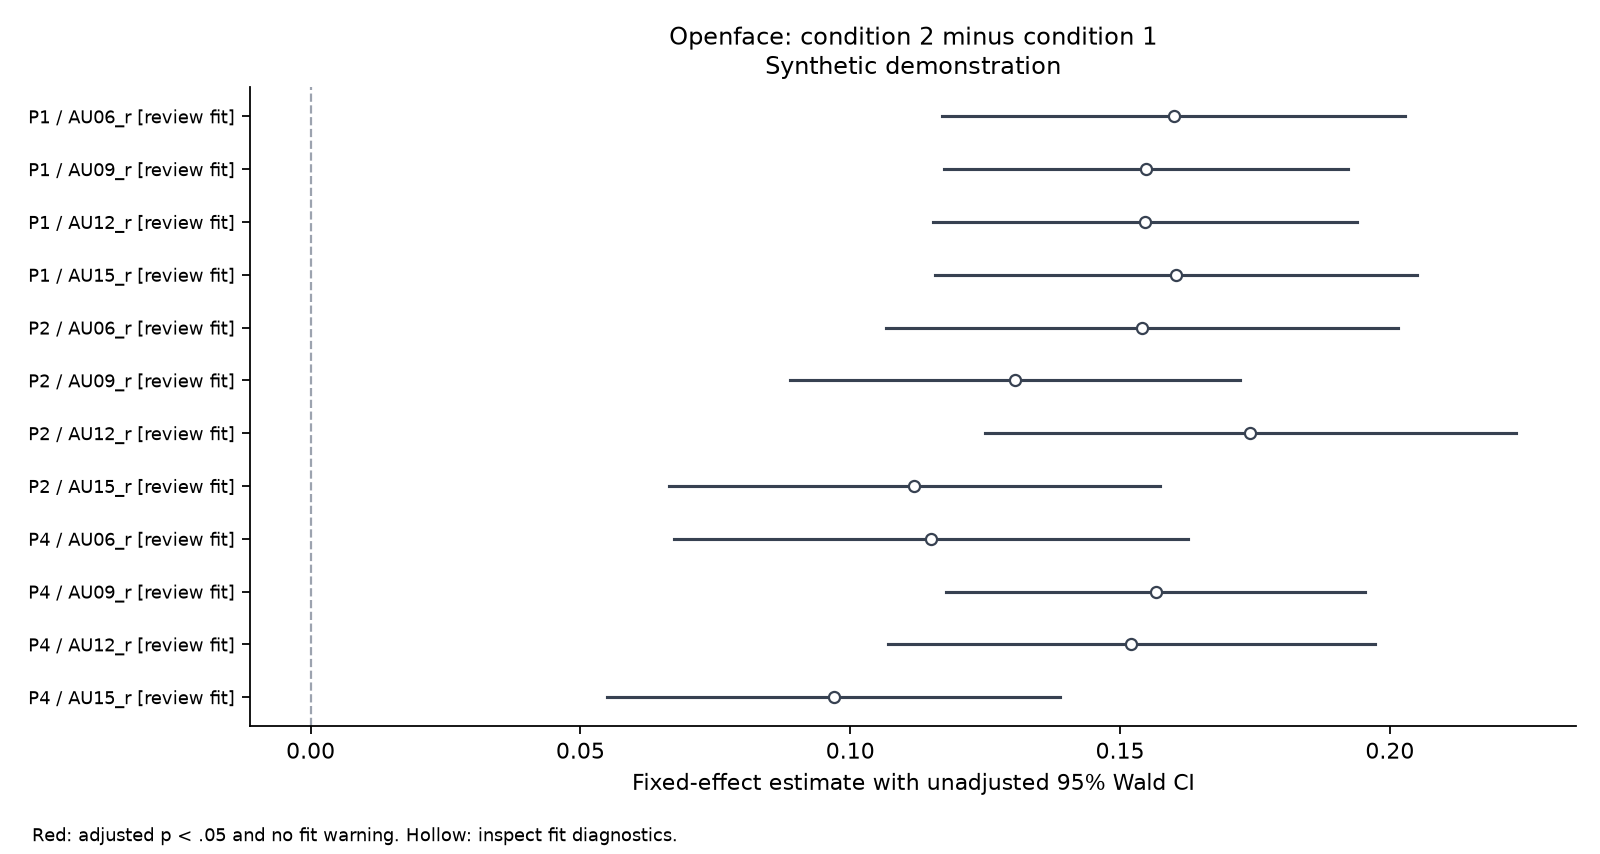

Source data for this figure (header and first rows):
modality, Original_Phase, ECSCW_Phase, DV, metric, N_participants, N_obs, formula, re_structure_used, Var_u1, converged, note, diagnostics, Effect, beta, SE, z, p, CI95_low, CI95_high, p_adjusted, correction, family_columns, n_tests_finite
openface, 1, 1, AU06_r, ALL, 48, 96, DV_value ~ Condition01 + Age + Gender_F …, 1+Condition01, 0.0006742, True, , [{"structure": "1+Condition01", "warning…, condition, 0.16, 0.02188, 7.311, 2.6431753025024183e-13, 0.1171, 0.2029, 5.286350605004837e-13, holm, Original_Phase,metric, 4
openface, 1, 1, AU09_r, ALL, 48, 96, DV_value ~ Condition01 + Age + Gender_F …, 1+Condition01, 0.001358, True, , [{"structure": "1+Condition01", "warning…, condition, 0.1548, 0.01907, 8.118, 4.747564232806142e-16, 0.1174, 0.1922, 1.8990256931224566e-15, holm, Original_Phase,metric, 4
openface, 1, 1, AU12_r, ALL, 48, 96, DV_value ~ Condition01 + Age + Gender_F …, 1+Condition01, 0.004751, True, , [{"structure": "1+Condition01", "warning…, condition, 0.1547, 0.02004, 7.717, 1.1884118510156509e-14, 0.1154, 0.194, 3.5652355530469525e-14, holm, Original_Phase,metric, 4
openface, 1, 1, AU15_r, ALL, 48, 96, DV_value ~ Condition01 + Age + Gender_F …, 1+Condition01, 0.001234, True, , [{"structure": "1+Condition01", "warning…, condition, 0.1603, 0.02282, 7.028, 2.098242523312876e-12, 0.1156, 0.2051, 2.098242523312876e-12, holm, Original_Phase,metric, 4
openface, 2, 2, AU06_r, IN, 48, 96, DV_value ~ Condition01 + Age + Gender_F …, 1+Condition01, 0.001426, True, , [{"structure": "1+Condition01", "warning…, condition, 0.1541, 0.02421, 6.366, 1.9416901022126355e-10, 0.1067, 0.2016, 5.825070306637906e-10, holm, Original_Phase,metric, 4
openface, 2, 2, AU09_r, IN, 48, 96, DV_value ~ Condition01 + Age + Gender_F …, 1+Condition01, 0.001972, True, , [{"structure": "1+Condition01", "warning…, condition, 0.1305, 0.02127, 6.135, 8.5001445728404e-10, 0.08879, 0.1721, 1.70002891456808e-09, holm, Original_Phase,metric, 4
openface, 2, 2, AU12_r, IN, 48, 96, DV_value ~ Condition01 + Age + Gender_F …, 1+Condition01, 9.354862280193404e-05, True, , [{"structure": "1+Condition01", "warning…, condition, 0.1741, 0.02509, 6.939, 3.9441529984039134e-12, 0.125, 0.2233, 1.5776611993615654e-11, holm, Original_Phase,metric, 4
openface, 2, 2, AU15_r, IN, 48, 96, DV_value ~ Condition01 + Age + Gender_F …, 1+Condition01, 0.0005187, True, , [{"structure": "1+Condition01", "warning…, condition, 0.1118, 0.02321, 4.819, 1.446054411409396e-06, 0.06635, 0.1573, 1.446054411409396e-06, holm, Original_Phase,metric, 4
openface, 4, 3, AU06_r, ALL, 48, 96, DV_value ~ Condition01 + Age + Gender_F …, 1+Condition01, 0.003145, True, , [{"structure": "1+Condition01", "warning…, condition, 0.115, 0.02428, 4.735, 2.1913185282857215e-06, 0.06738, 0.1626, 4.382637056571443e-06, holm, Original_Phase,metric, 4
openface, 4, 3, AU09_r, ALL, 48, 96, DV_value ~ Condition01 + Age + Gender_F …, 1+Condition01, 0.008152, False, , [{"structure": "1+Condition01", "warning…, condition, 0.1566, 0.0198, 7.912, 2.5294369747015046e-15, 0.1178, 0.1954, 1.0117747898806018e-14, holm, Original_Phase,metric, 4
openface, 4, 3, AU12_r, ALL, 48, 96, DV_value ~ Condition01 + Age + Gender_F …, 1+Condition01, 0.0005145, True, , [{"structure": "1+Condition01", "warning…, condition, 0.1521, 0.02302, 6.607, 3.9182136437969115e-11, 0.107, 0.1972, 1.1754640931390735e-10, holm, Original_Phase,metric, 4
openface, 4, 3, AU15_r, ALL, 48, 96, DV_value ~ Condition01 + Age + Gender_F …, 1+Condition01, 0.0004144, True, , [{"structure": "1+Condition01", "warning…, condition, 0.09695, 0.02144, 4.522, 6.11286216925689e-06, 0.05493, 0.139, 6.11286216925689e-06, holm, Original_Phase,metric, 4
